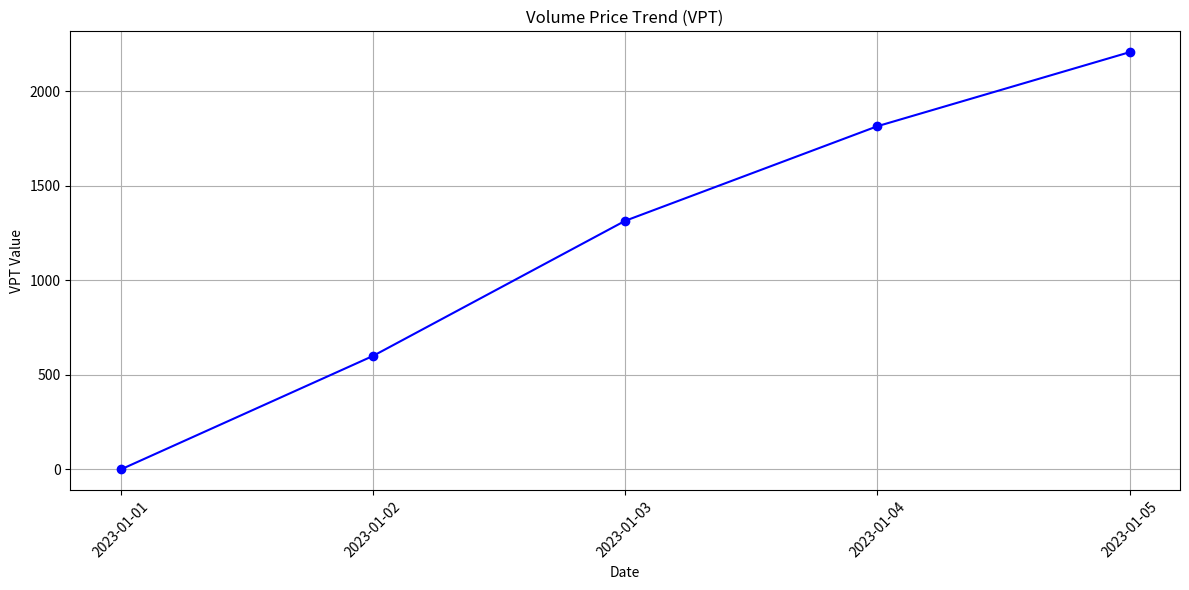

Source code (Python):
import pandas as pd
import matplotlib.pyplot as plt

data = {
    'Date': ['2023-01-01', '2023-01-02', '2023-01-03', '2023-01-04', '2023-01-05'],
    'Close': [100, 105, 110, 115, 120],
    'Volume': [10000, 12000, 15000, 11000, 9000]
}

df = pd.DataFrame(data)

vpt_values = []
vpt = 0
for i in range(1, len(df)):
    price_change = (df['Close'].iloc[i] - df['Close'].iloc[i - 1]) / df['Close'].iloc[i - 1]
    vpt += price_change * df['Volume'].iloc[i]
    vpt_values.append(vpt)

df['VPT'] = [0] + vpt_values

plt.figure(figsize=(12, 6))
plt.plot(df['Date'], df['VPT'], marker='o', linestyle='-', color='b')
plt.title('Volume Price Trend (VPT)')
plt.xlabel('Date')
plt.ylabel('VPT Value')
plt.grid(True)
plt.xticks(rotation=45)
plt.tight_layout()
plt.show()



